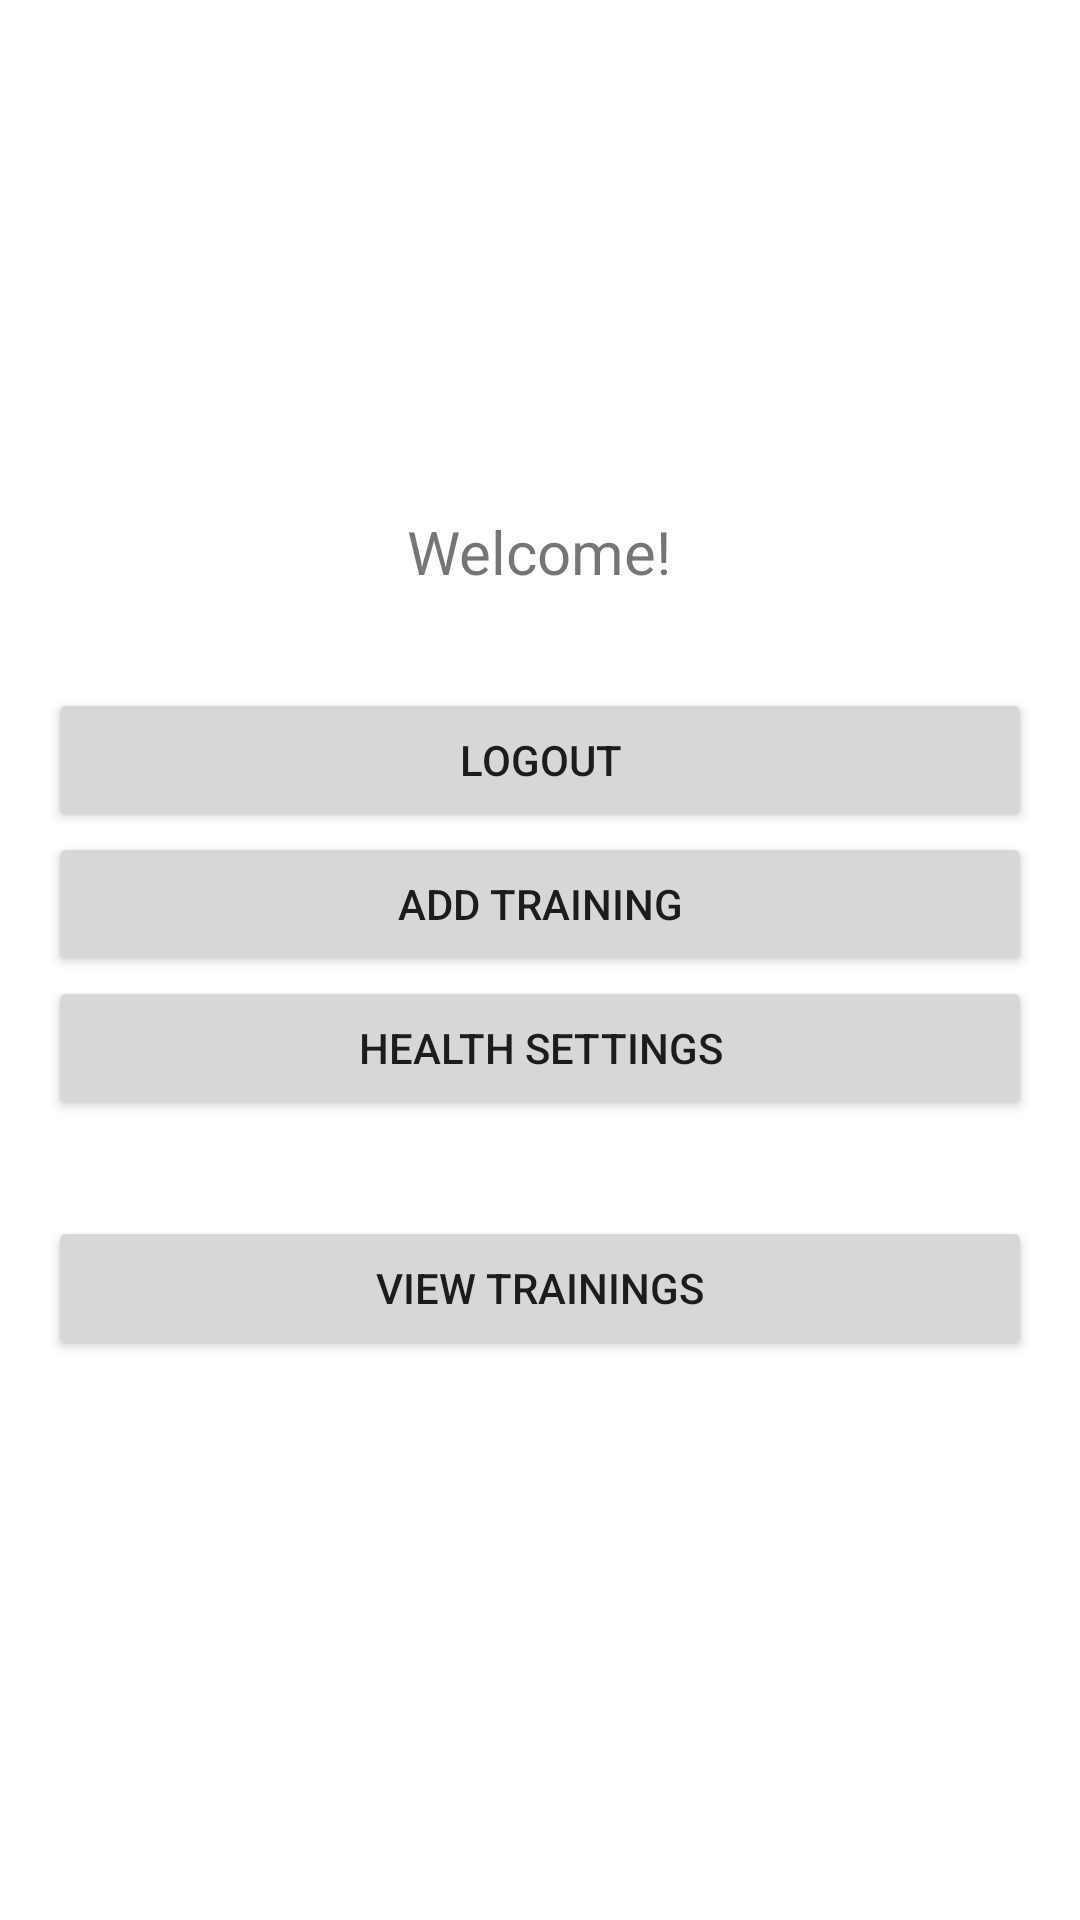

Android layout source for this screen:
<!-- AndroidManifest.xml: application theme Theme.Lab6Ex4 -->
<!-- res/layout/activity_main.xml -->
<?xml version="1.0" encoding="utf-8"?>
<LinearLayout xmlns:android="http://schemas.android.com/apk/res/android"
    android:layout_width="match_parent"
    android:layout_height="match_parent"
    xmlns:app="http://schemas.android.com/apk/res-auto"
    android:orientation="vertical"
    android:padding="16dp"
    android:gravity="center"
    android:background="@android:color/white">

    
    <TextView
        android:id="@+id/tvWelcome"
        android:layout_width="wrap_content"
        android:layout_height="wrap_content"
        android:text="Welcome!"
        android:textSize="20sp"
        android:layout_marginTop="16dp" />

    
    <Button
        android:id="@+id/btnLogout"
        android:layout_width="match_parent"
        android:layout_height="wrap_content"
        android:text="Logout"
        android:layout_marginTop="32dp" />

    
    <Button
        android:id="@+id/btnAddTraining"
        android:layout_width="match_parent"
        android:layout_height="wrap_content"
        android:text="Add Training" />

    
    <Button
        android:id="@+id/btnHealthSettings"
        android:layout_width="match_parent"
        android:layout_height="wrap_content"
        android:text="Health Settings" />

    <Button
        android:id="@+id/btnViewTrainings"
        android:layout_width="match_parent"
        android:layout_height="wrap_content"
        android:text="View Trainings"
        android:layout_marginTop="32dp"/>


    
    <androidx.recyclerview.widget.RecyclerView
        android:id="@+id/recyclerView"
        android:layout_width="match_parent"
        android:layout_height="0dp"
        android:layout_marginTop="16dp"
        app:layout_constraintTop_toBottomOf="@id/btnHealthSettings"
        android:layout_marginBottom="16dp"
        android:layout_alignParentBottom="true"/>

</LinearLayout>
<!-- resources referenced by this layout -->
<resources>
  <style name="Theme.Lab6Ex4" parent="Theme.MaterialComponents.DayNight.DarkActionBar">
          
          <item name="colorPrimary">@color/purple_500</item>
          <item name="colorPrimaryVariant">@color/purple_700</item>
          <item name="colorOnPrimary">@color/white</item>
          
          <item name="colorSecondary">@color/teal_200</item>
          <item name="colorSecondaryVariant">@color/teal_700</item>
          <item name="colorOnSecondary">@color/black</item>
          
          <item name="android:statusBarColor">?attr/colorPrimaryVariant</item>
          
      </style>
  <!-- not gathered from this repository: default colours our renderer supplied (Android Studio template values) -->
  <color name="purple_500">#FF6200EE</color>
  <color name="purple_700">#FF3700B3</color>
  <color name="teal_200">#FF03DAC5</color>
  <color name="teal_700">#FF018786</color>
  <color name="black">#FF000000</color>
  <color name="white">#FFFFFFFF</color>
</resources>
